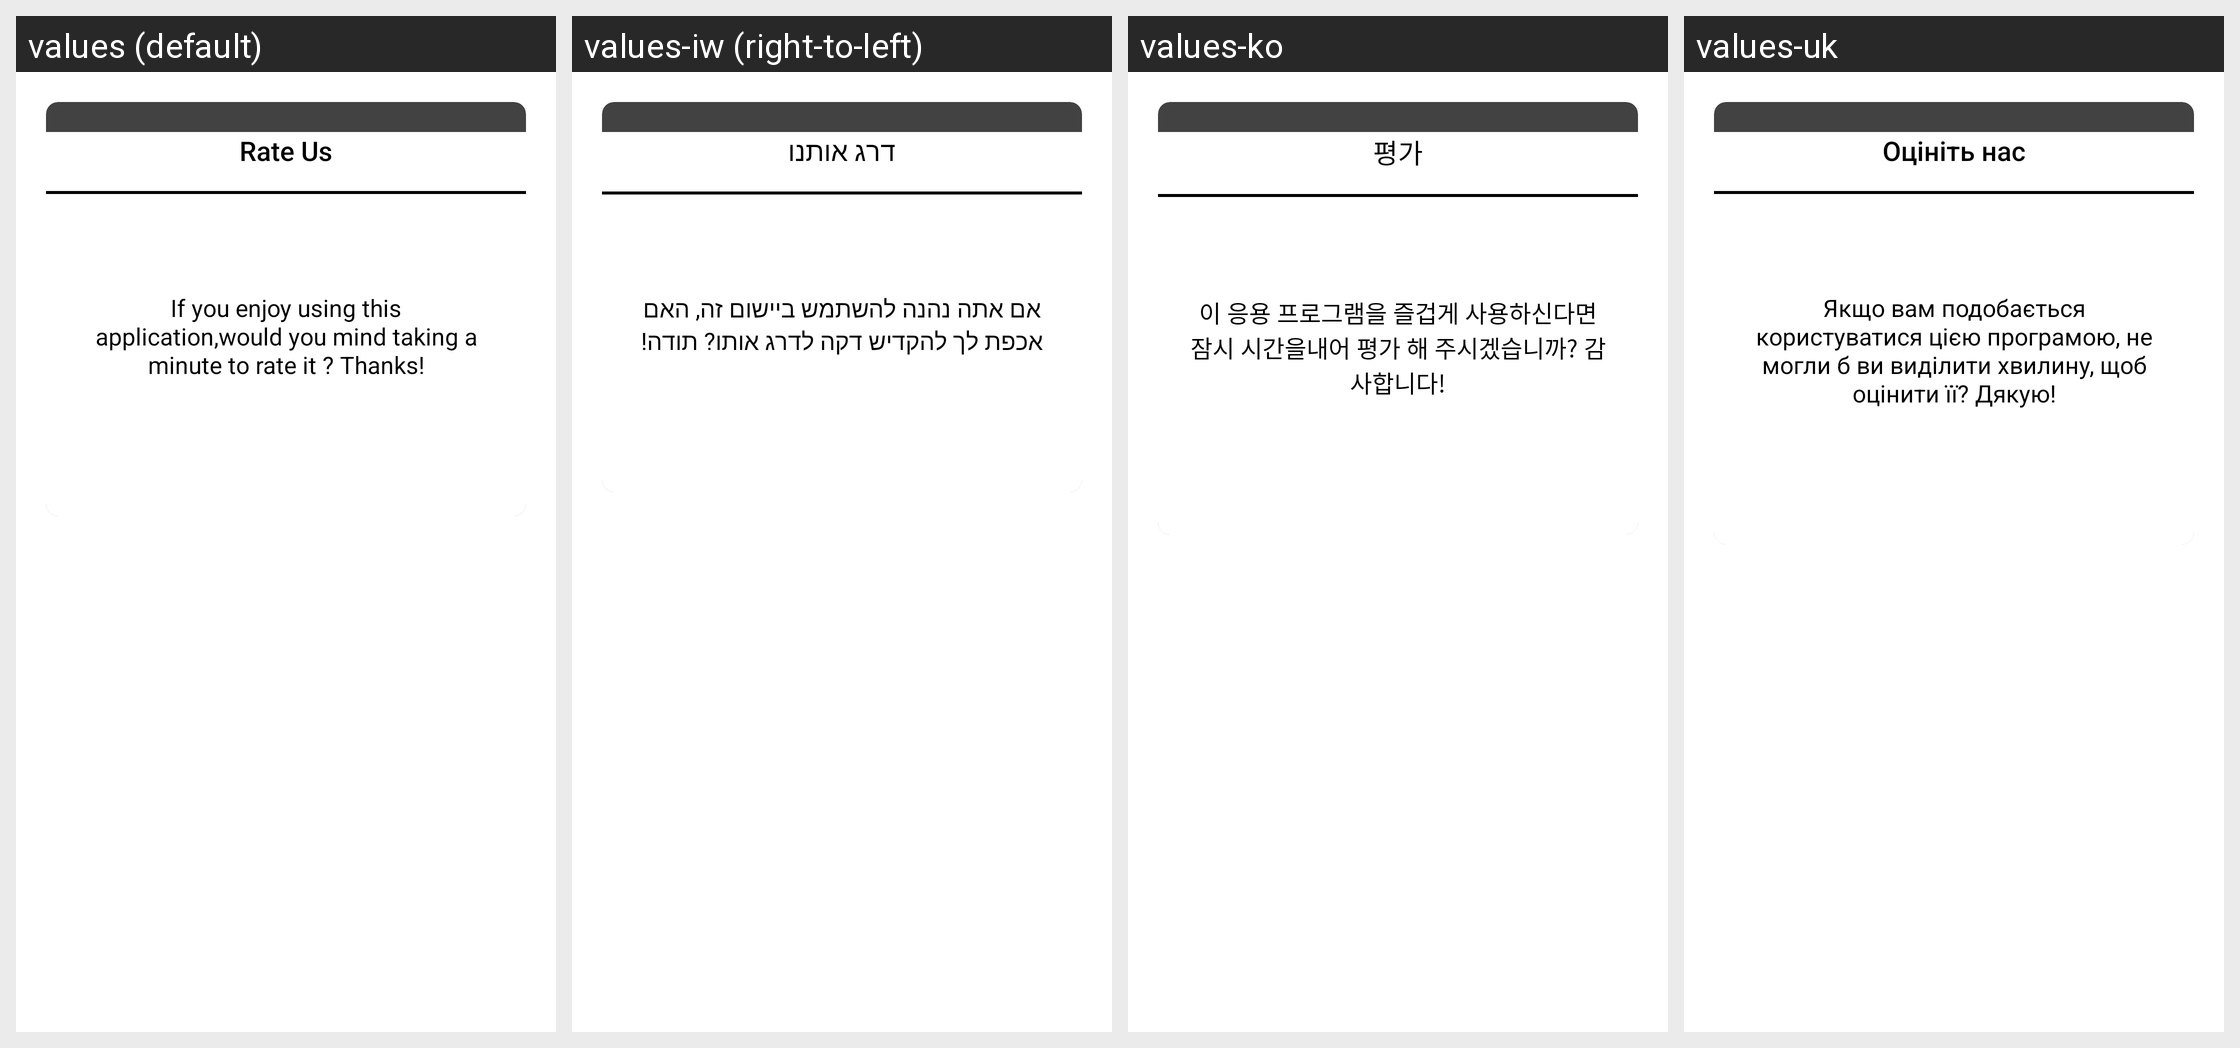

Strings drawn on this Android screen and how each of the app's shown locales translates them:
Android screen res/layout/rate_us_alert_box.xml rendered under 4 locales, left to right: values (default), values-iw (right-to-left), values-ko, values-uk. Device: Nexus 5 (rendered at 1080×1920; each locale shown at half size, 540×960, under a caption strip naming it); theme AppTheme.NoActionBar.
Other locales in the repository, not shown: values-af, values-am, values-ar, values-as, values-az, values-be, values-bg, values-bn, values-bs, values-ca, values-cs, values-da, values-de, values-el, values-en-rCA, values-en-rGB, values-en-rIN, values-en-rXC, values-es, values-es-rUS, values-et, values-eu, values-fa, values-fi, values-fr, values-fr-rCA, values-gl, values-gu, values-he, values-hi, values-hr, values-hu, values-hy, values-in, values-is, values-it, values-ja, values-ka, values-kk, values-km, values-kn, values-ky, values-lo, values-lt, values-lv, values-mk, values-ml, values-mn, values-mr, values-ms, values-my, values-nb, values-ne, values-nl, values-or, values-pa, values-pl, values-pt, values-pt-rPT, values-ro, values-ru, values-si, values-sk, values-sl, values-sq, values-sr, values-sv, values-sw, values-ta, values-te, values-th, values-tl, values-tr, values-ur, values-uz, values-vi, values-zh-rCN, values-zh-rHK, values-zh-rTW, values-zu.
Strings drawn on this screen, with the default value and each locale's value (text and hints the layout hard-codes, and strings that could not be matched under every locale, appear in the picture but are not listed):

rate_us_text
  values: Rate Us
  values-iw: דרג אותנו
  values-ko: 평가
  values-uk: Оцініть нас

rate_us
  values: If you enjoy using this application,would you mind taking a minute to rate it ? Thanks!
  values-iw: אם אתה נהנה להשתמש ביישום זה, האם אכפת לך להקדיש דקה לדרג אותו? תודה!
  values-ko: 이 응용 프로그램을 즐겁게 사용하신다면 잠시 시간을내어 평가 해 주시겠습니까? 감사합니다!
  values-uk: Якщо вам подобається користуватися цією програмою, не могли б ви виділити хвилину, щоб оцінити її? Дякую!
